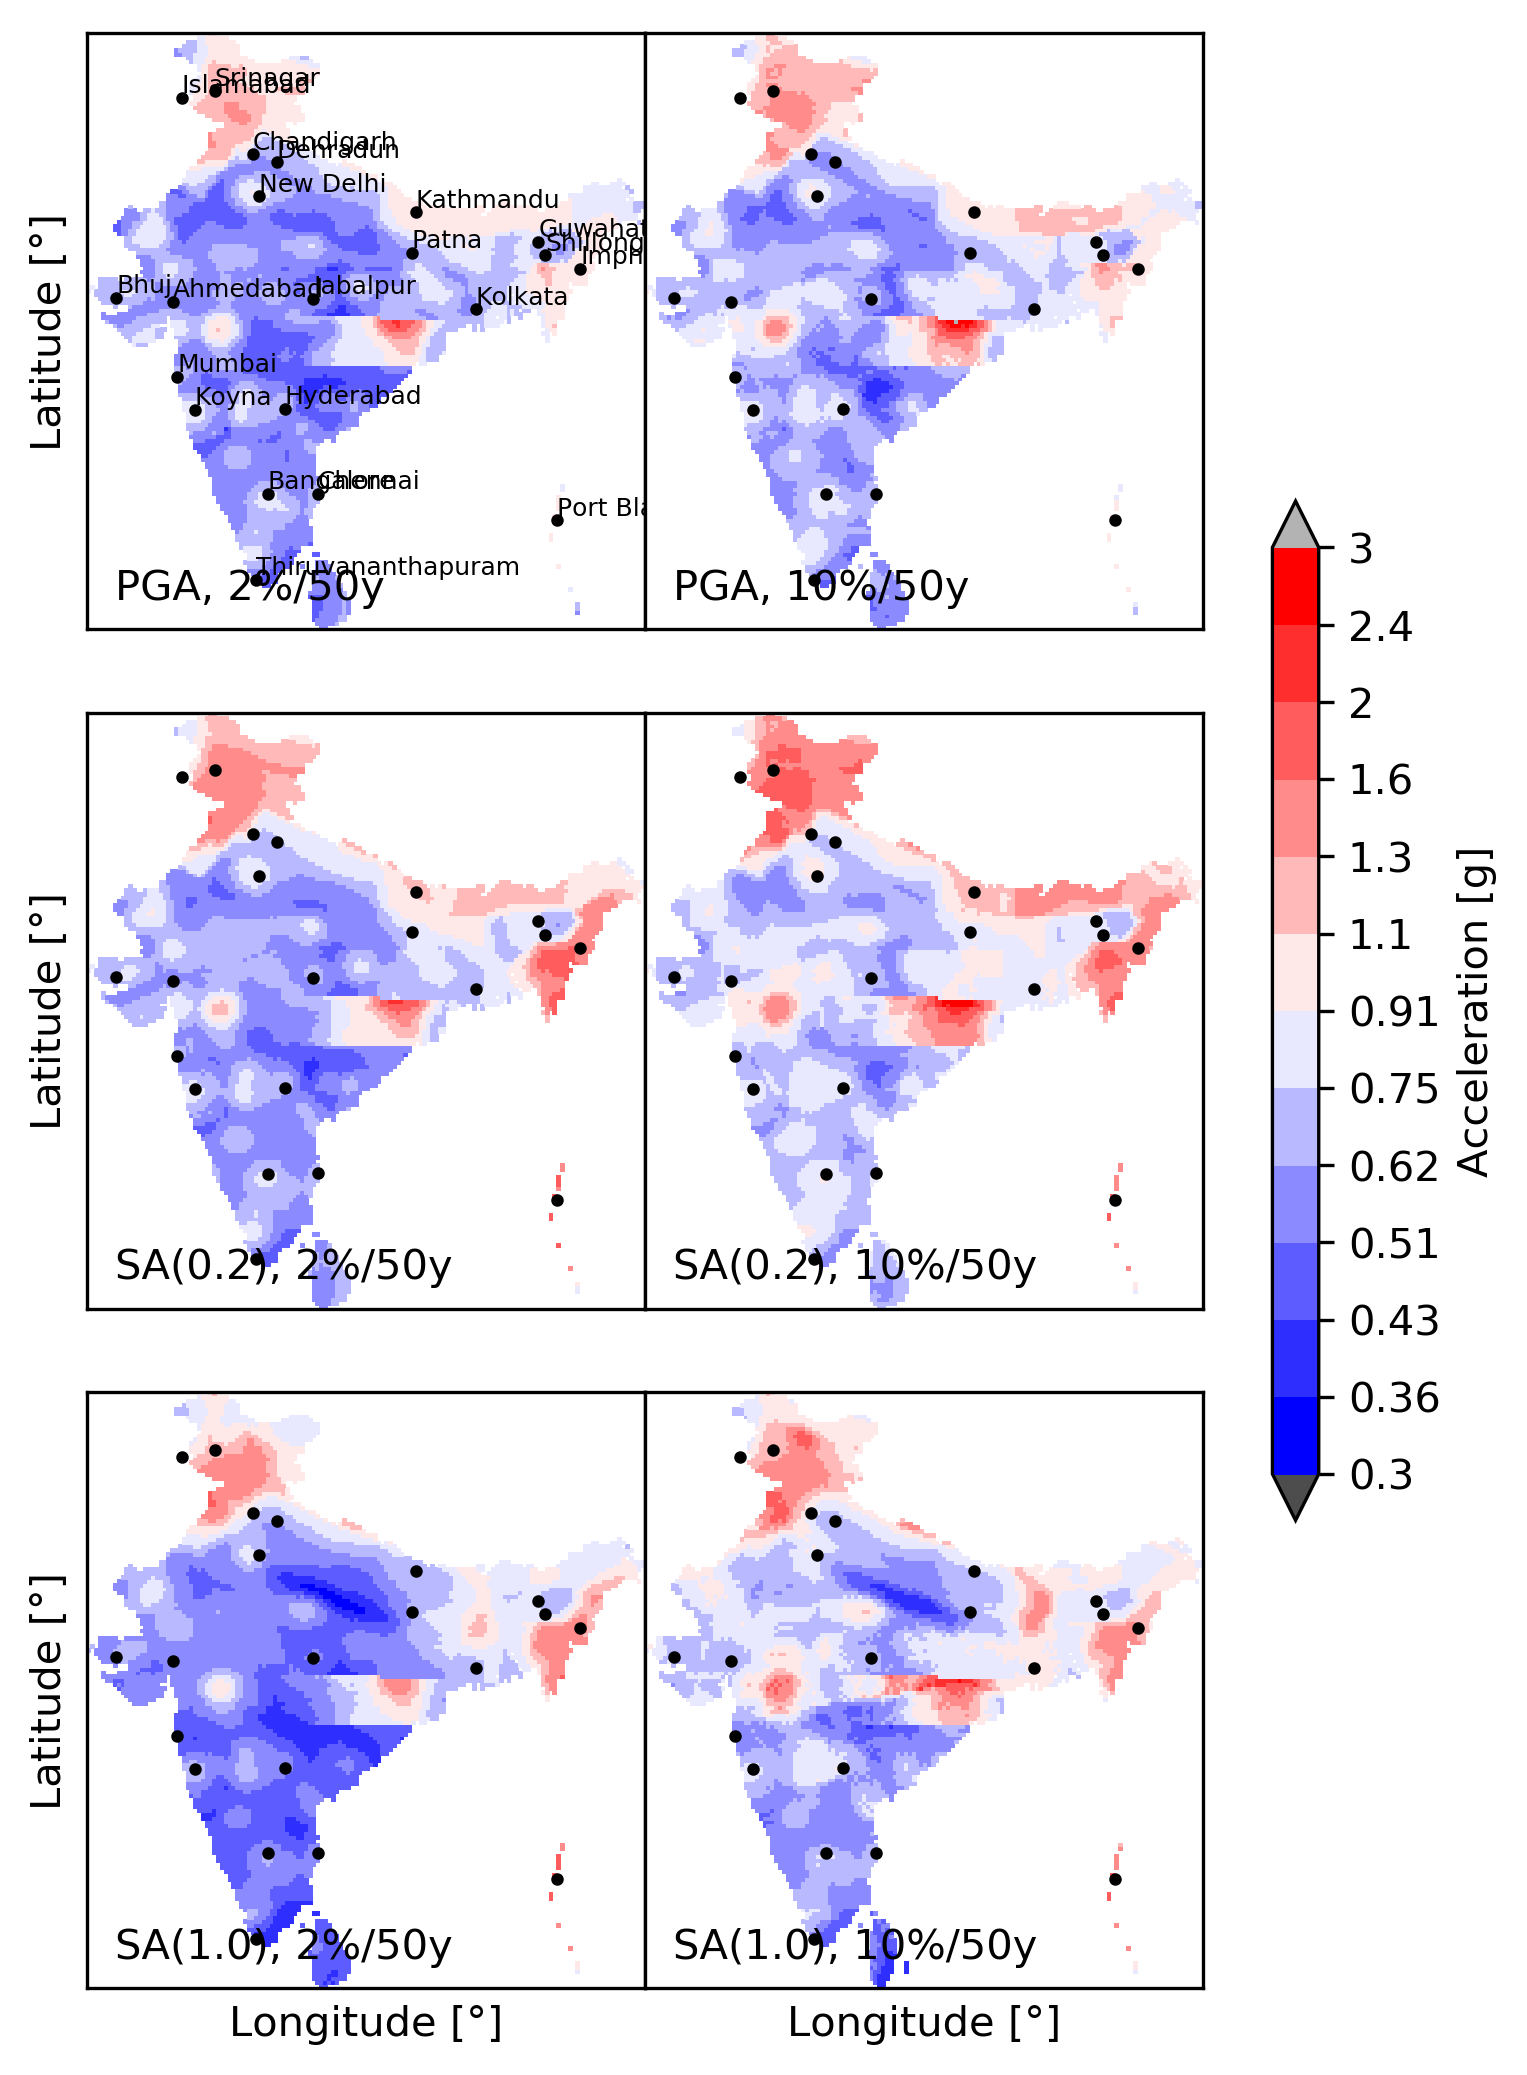

The file beside this chart, header and first rows:
# kind='mean', investigation_time=1.0
lon, lat, PGA-0.00040397, PGA-0.002105, SA(0.2)-0.00040397, SA(0.2)-0.002105, SA(1.0)-0.00040397, SA(1.0)-0.002105
68.2, 23.6, 0.81, 0.9304, 0.8639, 0.9855, 0.6509, 0.8879
68.4, 23.8, 0.7797, 0.9031, 0.8022, 0.9022, 0.6521, 0.9139
68.6, 23.4, 0.6817, 0.7633, 0.6951, 0.7649, 0.5971, 0.7786
68.6, 23.6, 0.6868, 0.7878, 0.6983, 0.7799, 0.6113, 0.8226
68.8, 23.2, 0.6752, 0.7497, 0.6734, 0.7291, 0.5919, 0.7846
68.8, 23.4, 0.665, 0.7459, 0.6676, 0.7261, 0.5861, 0.7589
68.8, 23.6, 0.6625, 0.7485, 0.6714, 0.7375, 0.592, 0.7795
68.8, 23.8, 0.6595, 0.7413, 0.6724, 0.7387, 0.6055, 0.7993
68.8, 24.0, 0.6681, 0.7494, 0.678, 0.7404, 0.6087, 0.7924
68.8, 24.2, 0.6739, 0.7459, 0.6875, 0.7471, 0.6124, 0.7946
69.0, 22.2, 0.6048, 0.6404, 0.6222, 0.6689, 0.5462, 0.6889
69.0, 22.4, 0.6163, 0.6647, 0.6266, 0.6726, 0.5423, 0.6775
69.0, 23.0, 0.6593, 0.7178, 0.6539, 0.6888, 0.5786, 0.7438
69.0, 23.2, 0.6548, 0.7079, 0.6578, 0.6971, 0.5886, 0.7559
69.0, 23.4, 0.6542, 0.7204, 0.6588, 0.7036, 0.5929, 0.7579
69.0, 23.6, 0.65, 0.7197, 0.6574, 0.7068, 0.596, 0.7808
69.0, 23.8, 0.6461, 0.7105, 0.6577, 0.7088, 0.5899, 0.7591
69.0, 24.0, 0.6511, 0.7135, 0.6588, 0.7075, 0.6026, 0.7759
69.0, 24.2, 0.6517, 0.7056, 0.6616, 0.7077, 0.6087, 0.7947
69.2, 22.0, 0.6297, 0.6526, 0.6313, 0.6595, 0.5194, 0.6309
69.2, 22.2, 0.5839, 0.6288, 0.6024, 0.6572, 0.5409, 0.6895
69.2, 23.0, 0.6499, 0.6865, 0.6559, 0.6786, 0.5908, 0.7421
69.2, 23.2, 0.6575, 0.7003, 0.6662, 0.6891, 0.5916, 0.7316
69.2, 23.4, 0.656, 0.6981, 0.6679, 0.6947, 0.6111, 0.7678
69.2, 23.6, 0.6493, 0.6941, 0.6645, 0.6958, 0.6105, 0.7784
69.2, 23.8, 0.6464, 0.6948, 0.6568, 0.6915, 0.6001, 0.7596
69.2, 24.0, 0.6389, 0.6822, 0.6499, 0.684, 0.5923, 0.7466
69.2, 24.2, 0.6309, 0.6679, 0.6433, 0.6753, 0.5875, 0.7425
69.4, 22.0, 0.5831, 0.6428, 0.5918, 0.6547, 0.5144, 0.6428
69.4, 22.2, 0.5674, 0.6193, 0.5842, 0.6451, 0.5352, 0.6932
69.4, 23.0, 0.6574, 0.685, 0.6682, 0.6773, 0.6101, 0.7509
69.4, 23.2, 0.6722, 0.6991, 0.6857, 0.6927, 0.6147, 0.7319
69.4, 23.4, 0.6744, 0.7007, 0.6919, 0.7009, 0.6176, 0.7393
69.4, 23.6, 0.6719, 0.7014, 0.6861, 0.7, 0.6107, 0.7266
69.4, 23.8, 0.6568, 0.6857, 0.672, 0.6897, 0.6002, 0.7144
69.4, 24.0, 0.6398, 0.6648, 0.6541, 0.6723, 0.5882, 0.712
69.4, 24.2, 0.6244, 0.6486, 0.6349, 0.6522, 0.5725, 0.6965
69.6, 21.8, 0.6247, 0.6682, 0.6301, 0.6779, 0.5083, 0.6165
69.6, 22.0, 0.5641, 0.6255, 0.5791, 0.6503, 0.5021, 0.63
69.6, 22.2, 0.5604, 0.6235, 0.569, 0.6324, 0.5396, 0.7269
69.6, 22.8, 0.6384, 0.6652, 0.6533, 0.6648, 0.5902, 0.7227
69.6, 23.0, 0.6713, 0.6901, 0.6879, 0.6862, 0.6083, 0.7043
69.6, 23.2, 0.6937, 0.7088, 0.7128, 0.7082, 0.6244, 0.7135
69.6, 23.4, 0.7054, 0.7207, 0.7218, 0.7187, 0.6297, 0.7067
69.6, 23.6, 0.6977, 0.7135, 0.7154, 0.7156, 0.6273, 0.7059
69.6, 23.8, 0.6781, 0.6923, 0.6953, 0.6981, 0.6116, 0.6957
69.6, 24.0, 0.6543, 0.6675, 0.6668, 0.6706, 0.5932, 0.6884
69.6, 24.2, 0.6252, 0.6338, 0.6422, 0.6474, 0.5702, 0.6689
69.6, 26.8, 0.4705, 0.5251, 0.5611, 0.6566, 0.5741, 0.6966
69.6, 27.0, 0.4889, 0.5408, 0.5967, 0.7005, 0.6003, 0.7434
69.8, 21.6, 0.642, 0.7393, 0.6433, 0.7316, 0.5072, 0.6446
69.8, 21.8, 0.6055, 0.6955, 0.6171, 0.703, 0.5157, 0.6699
69.8, 22.0, 0.5571, 0.6251, 0.5693, 0.6453, 0.5082, 0.6654
69.8, 22.2, 0.5499, 0.613, 0.5603, 0.6257, 0.5335, 0.7182
69.8, 22.4, 0.5517, 0.6179, 0.5632, 0.615, 0.5453, 0.749
69.8, 23.0, 0.6862, 0.6988, 0.706, 0.6999, 0.6152, 0.6972
69.8, 23.2, 0.7165, 0.7286, 0.7362, 0.7257, 0.646, 0.7157
69.8, 23.4, 0.7285, 0.7382, 0.75, 0.739, 0.6557, 0.7153
69.8, 23.6, 0.7235, 0.7304, 0.745, 0.7352, 0.652, 0.7136
... 8,043 more rows
